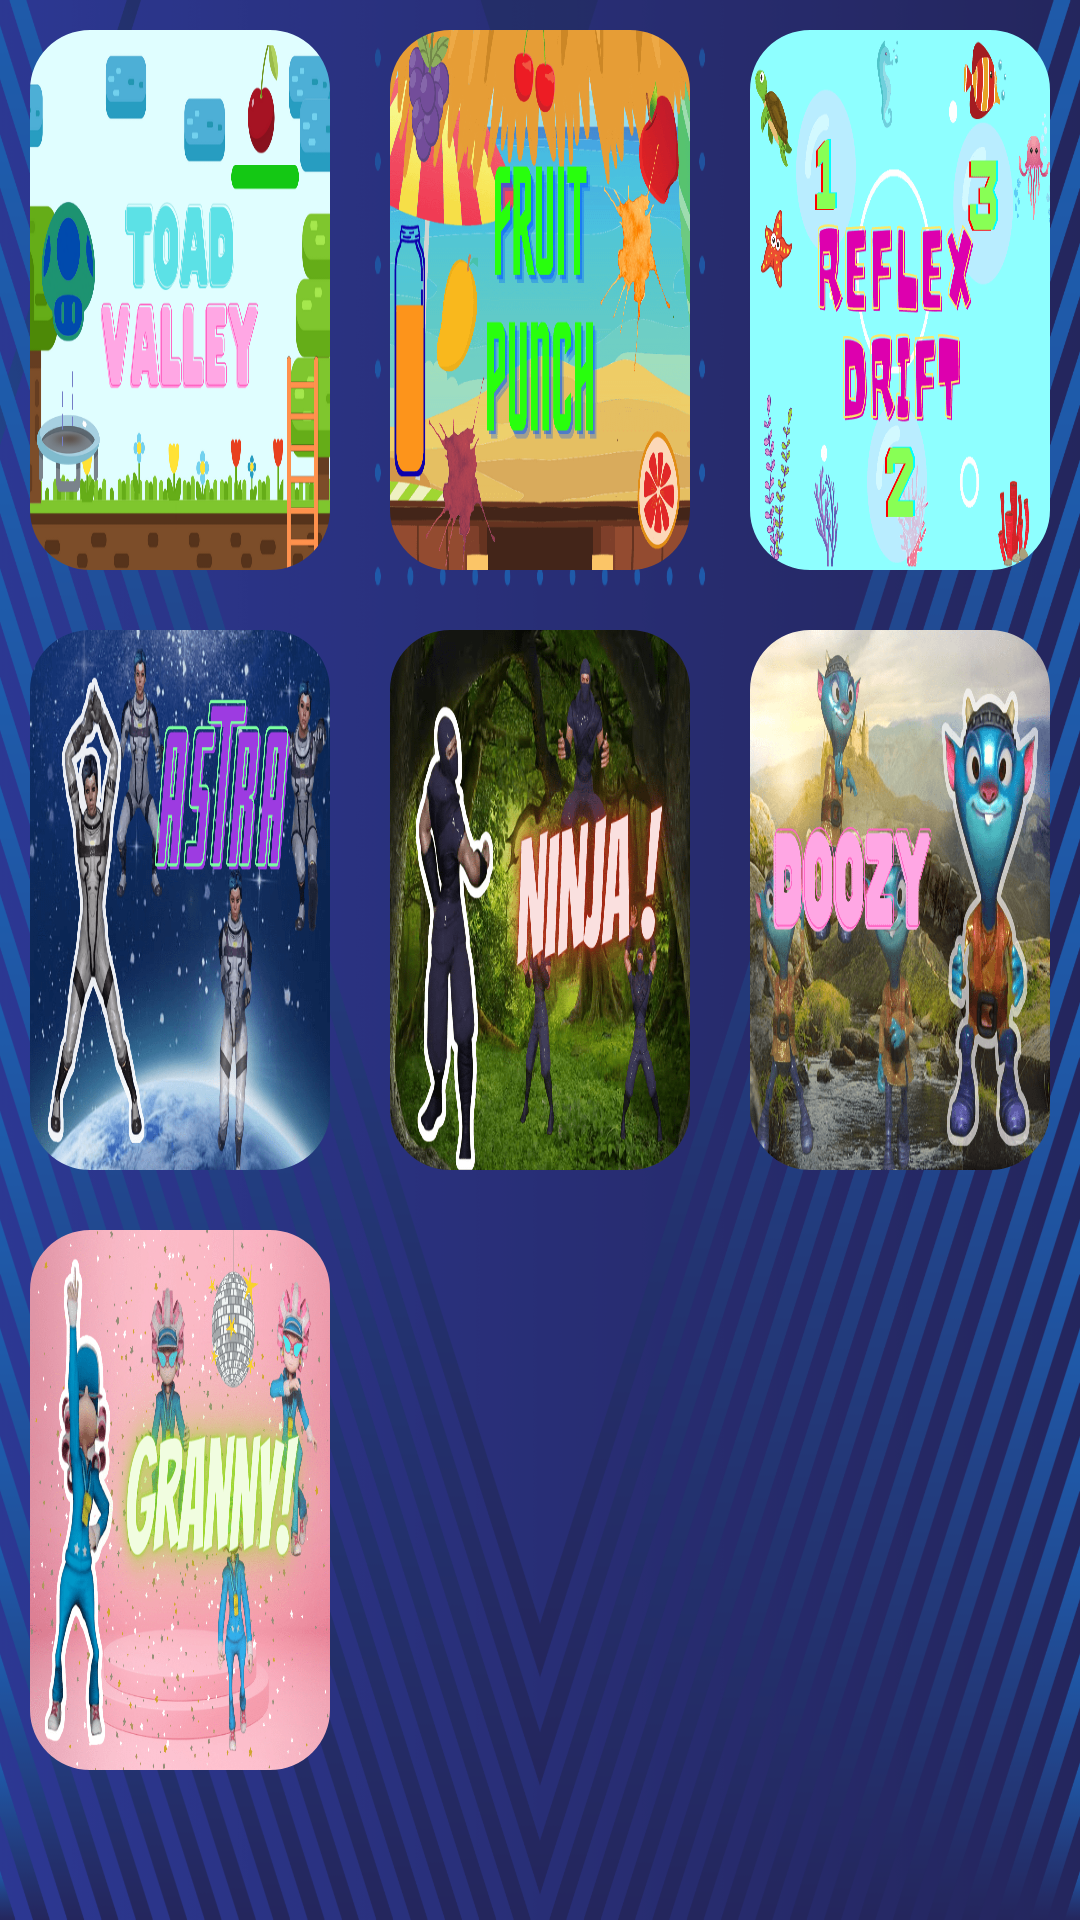

Write the Android layout XML for this screen, with the resource values it uses.
<!-- AndroidManifest.xml: application theme Theme.kidzyapp -->
<!-- res/layout/activity_main.xml -->
<?xml version="1.0" encoding="utf-8"?>
<androidx.constraintlayout.widget.ConstraintLayout xmlns:android="http://schemas.android.com/apk/res/android"
    xmlns:app="http://schemas.android.com/apk/res-auto"
    xmlns:tools="http://schemas.android.com/tools"
    android:layout_width="match_parent"
    android:layout_height="match_parent"
    tools:context=".MainActivity">
<RelativeLayout
    android:layout_width="match_parent"
    android:background="@drawable/blue_background"
    android:layout_height="match_parent">
    <ScrollView
        android:layout_width="match_parent"
        android:layout_height="match_parent">

        <TableLayout
            android:layout_width="match_parent"
            android:layout_height="match_parent"

            android:weightSum="2">

            <TableRow
                android:layout_width="match_parent"
                android:layout_height="wrap_content">

                <com.google.android.material.imageview.ShapeableImageView
                    android:layout_width="1dp"
                    android:layout_height="200dp"
                    android:adjustViewBounds="true"
                    android:scaleType="fitXY"
                    android:padding="10dp"
                    android:layout_weight="1"
                    android:src="@drawable/toad_valley"
                    app:shapeAppearanceOverlay="@style/roundimageview"
                    android:id="@+id/img1"
                    />
                <com.google.android.material.imageview.ShapeableImageView
                    android:layout_width="1dp"
                    android:layout_height="200dp"
                    android:adjustViewBounds="true"
                    android:scaleType="fitXY"
                    android:padding="10dp"
                    android:layout_weight="1"
                    android:src="@drawable/fruit_punch"
                    app:shapeAppearanceOverlay="@style/roundimageview"
                    android:id="@+id/img2"
                    />


                <com.google.android.material.imageview.ShapeableImageView
                    android:layout_width="1dp"
                    android:layout_height="200dp"
                    android:adjustViewBounds="true"
                    android:scaleType="fitXY"
                    android:padding="10dp"
                    android:layout_weight="1"
                    android:src="@drawable/reflex_drift"
                    app:shapeAppearanceOverlay="@style/roundimageview"
                    android:id="@+id/img3"
                    />
            </TableRow>

            <TableRow
                android:layout_width="match_parent"
                android:layout_height="wrap_content">

                <com.google.android.material.imageview.ShapeableImageView
                    android:layout_width="1dp"
                    android:layout_height="200dp"
                    android:adjustViewBounds="true"
                    android:scaleType="fitXY"
                    android:padding="10dp"
                    android:layout_weight="1"
                    android:src="@drawable/astra"
                    app:shapeAppearanceOverlay="@style/roundimageview"
                    android:id="@+id/img4"
                    />
                <com.google.android.material.imageview.ShapeableImageView
                    android:layout_width="1dp"
                    android:layout_height="200dp"
                    android:adjustViewBounds="true"
                    android:scaleType="fitXY"
                    android:padding="10dp"
                    android:layout_weight="1"
                    android:src="@drawable/ninja"
                    app:shapeAppearanceOverlay="@style/roundimageview"
                    android:id="@+id/img5"
                    />


                <com.google.android.material.imageview.ShapeableImageView
                    android:layout_width="1dp"
                    android:layout_height="200dp"
                    android:adjustViewBounds="true"
                    android:scaleType="fitXY"
                    android:padding="10dp"
                    android:layout_weight="1"
                    android:src="@drawable/doozy"
                    app:shapeAppearanceOverlay="@style/roundimageview"
                    android:id="@+id/img6"
                    />
            </TableRow>
            <TableRow
                android:layout_width="match_parent"
                android:layout_height="wrap_content">

                <com.google.android.material.imageview.ShapeableImageView
                    android:layout_width="1dp"
                    android:layout_height="200dp"
                    android:adjustViewBounds="true"
                    android:scaleType="fitXY"
                    android:padding="10dp"
                    android:layout_weight="1"
                    android:src="@drawable/granny"
                    app:shapeAppearanceOverlay="@style/roundimageview"
                    android:id="@+id/img7"
                    />
                <com.google.android.material.imageview.ShapeableImageView
                    android:layout_width="1dp"
                    android:layout_height="200dp"
                    android:adjustViewBounds="true"
                    android:scaleType="fitXY"
                    android:padding="10dp"
                    android:layout_weight="1"
                    app:shapeAppearanceOverlay="@style/roundimageview"
                    />


                <com.google.android.material.imageview.ShapeableImageView
                    android:layout_width="1dp"
                    android:layout_height="200dp"
                    android:adjustViewBounds="true"
                    android:scaleType="fitXY"
                    android:padding="10dp"
                    android:layout_weight="1"
                    app:shapeAppearanceOverlay="@style/roundimageview"

                    />
            </TableRow>
        </TableLayout>
    </ScrollView>

</RelativeLayout>


</androidx.constraintlayout.widget.ConstraintLayout>
<!-- resources referenced by this layout -->
<resources>
  <!-- drawable astra: webp bitmap (drawable, 186262 bytes) -->
  <!-- drawable blue_background: webp bitmap (drawable, 76410 bytes) -->
  <!-- drawable doozy: webp bitmap (drawable, 201714 bytes) -->
  <!-- drawable fruit_punch: webp bitmap (drawable, 59770 bytes) -->
  <!-- drawable granny: webp bitmap (drawable, 161122 bytes) -->
  <!-- drawable ninja: webp bitmap (drawable, 223888 bytes) -->
  <!-- drawable reflex_drift: webp bitmap (drawable, 31214 bytes) -->
  <!-- drawable toad_valley: webp bitmap (drawable-v24, 77326 bytes) -->
  <style name="roundimageview" parent="">
          <item name="cornerFamily">rounded</item>
          <item name="cornerSize">20dp</item>
          <item name="color">@color/transparent</item>
      </style>
  <style name="Theme.kidzyapp" parent="Theme.MaterialComponents.NoActionBar">
          
          <item name="android:forceDarkAllowed" tools:targetApi="q">false</item>
          <item name="colorPrimaryVariant">@color/purple_700</item>
          <item name="colorOnPrimary">@color/white</item>
          
          <item name="colorSecondary">@color/teal_200</item>
          <item name="colorSecondaryVariant">@color/teal_700</item>
          <item name="colorOnSecondary">@color/black</item>
          
          <item name="android:statusBarColor" tools:targetApi="l">?attr/colorPrimaryVariant</item>
          
          <item name="android:windowActivityTransitions">true</item>
          <item name="android:windowEnterAnimation">@anim/fade_in</item>
          <item name="android:windowExitAnimation">@anim/fade_out</item>
  
      </style>
  <color name="transparent">#00FFFFFF</color>
  <color name="purple_700">#FF3700B3</color>
  <color name="white">#FFFFFFFF</color>
  <color name="teal_200">#FF03DAC5</color>
  <color name="teal_700">#FF018786</color>
  <color name="black">#FF000000</color>
</resources>
